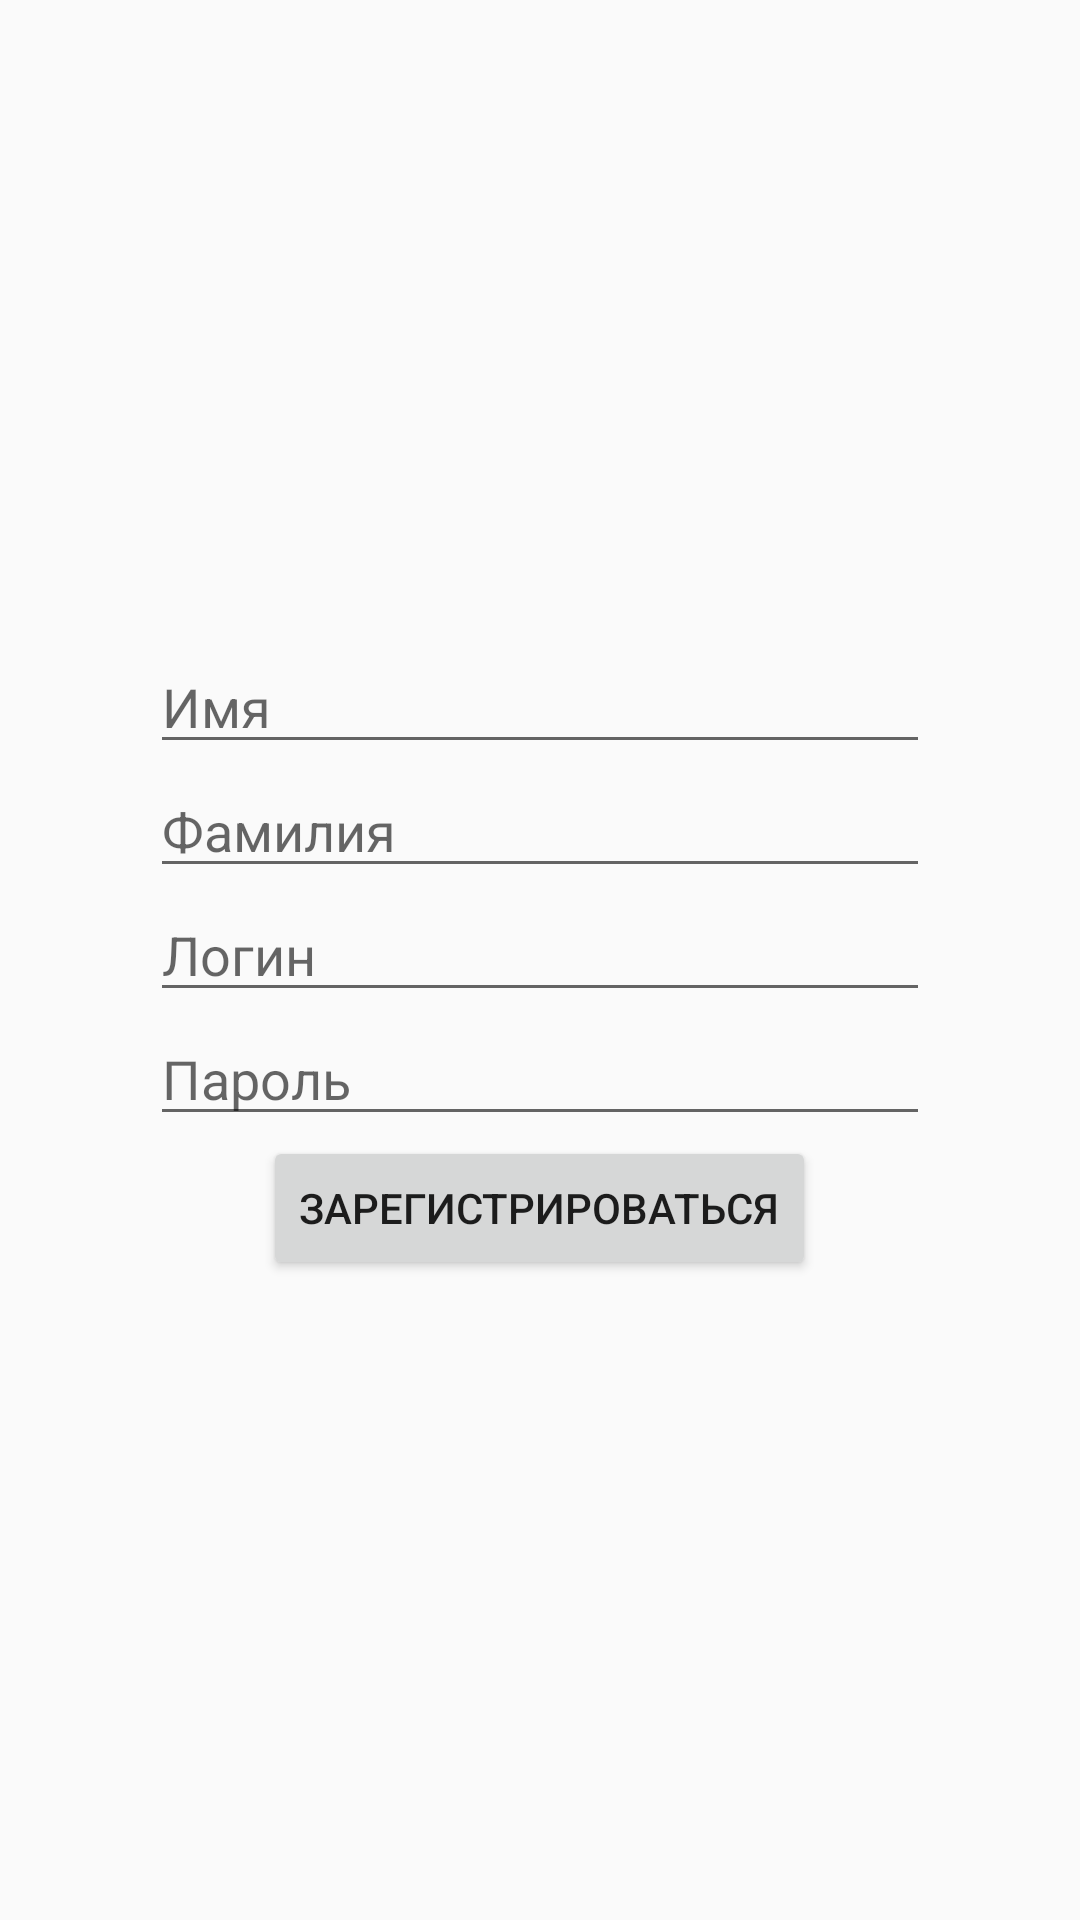

Here is an Android app screen rendered from its layout file. Give the layout XML and the strings, colors and styles it references.
<!-- AndroidManifest.xml: application theme AppTheme -->
<!-- res/layout/fragment3.xml -->
<?xml version="1.0" encoding="utf-8"?>
<LinearLayout
    xmlns:android="http://schemas.android.com/apk/res/android"
    xmlns:tools="http://schemas.android.com/tools"
    android:layout_width="match_parent"
    android:layout_height="match_parent"
    android:orientation="vertical"
    android:gravity="center"
    android:paddingLeft="50dp"
    android:paddingRight="50dp"
    tools:context=".AuthorizationActivity">

    <EditText
        android:id="@+id/edit_text_first_name"
        android:layout_width="match_parent"
        android:layout_height="wrap_content"
        android:hint="@string/first_name"/>

    <EditText
        android:id="@+id/edit_text_second_name"
        android:layout_width="match_parent"
        android:layout_height="wrap_content"
        android:hint="@string/second_name"/>

    <EditText
        android:id="@+id/edit_text_login"
        android:layout_width="match_parent"
        android:layout_height="wrap_content"
        android:hint="@string/login" />

    <EditText
        android:id="@+id/edit_text_password"
        android:layout_width="match_parent"
        android:layout_height="wrap_content"
        android:hint="@string/password"/>

    <Button
        android:id="@+id/button_reg"
        android:layout_width="wrap_content"
        android:layout_height="wrap_content"
        android:layout_gravity="center_horizontal|center_vertical"
        android:text="Зарегистрироваться"/>


</LinearLayout>
<!-- resources referenced by this layout -->
<resources>
  <string name="first_name">Имя</string>
  <string name="login">Логин</string>
  <string name="password">Пароль</string>
  <string name="second_name">Фамилия</string>
  <style name="AppTheme" parent="Theme.AppCompat.Light.DarkActionBar">
          
          <item name="colorPrimary">@color/colorPrimary</item>
          <item name="colorPrimaryDark">@color/colorPrimaryDark</item>
          <item name="colorAccent">@color/colorAccent</item>
      </style>
  <!-- not gathered from this repository: default colours our renderer supplied (Android Studio template values) -->
  <color name="colorPrimary">#FF6200EE</color>
  <color name="colorPrimaryDark">#FF3700B3</color>
  <color name="colorAccent">#FF03DAC5</color>
</resources>
